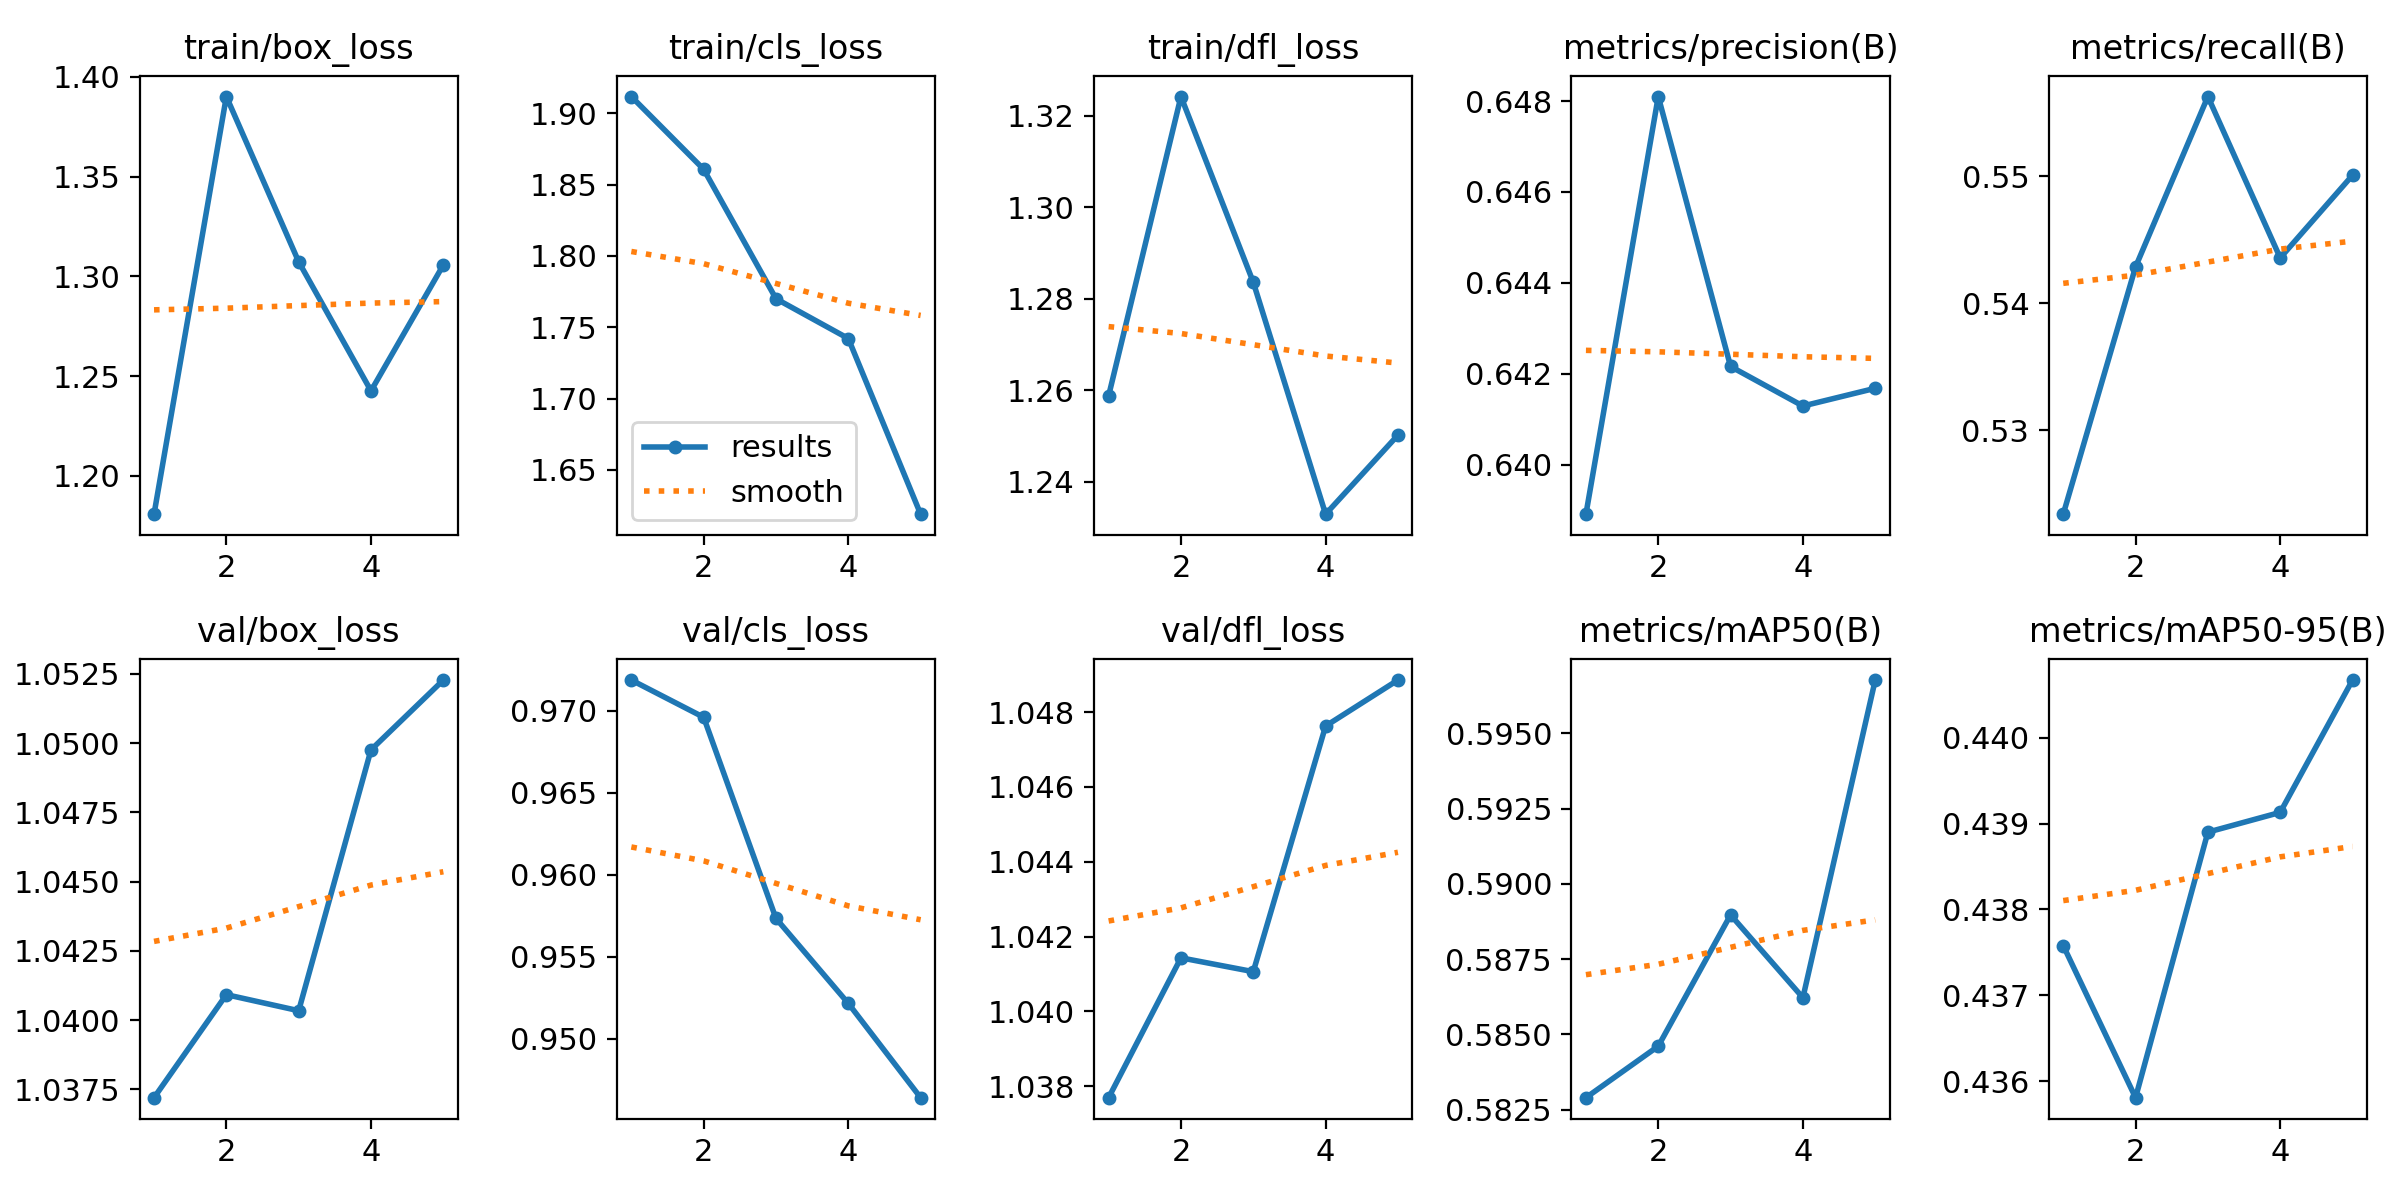

The table this chart was drawn from, first rows:
epoch, time, train/box_loss, train/cls_loss, train/dfl_loss, metrics/precision(B), metrics/recall(B), metrics/mAP50(B), metrics/mAP50-95(B), val/box_loss, val/cls_loss, val/dfl_loss, lr/pg0, lr/pg1, lr/pg2
1, 1.979, 1.181, 1.912, 1.259, 0.6389, 0.5234, 0.5829, 0.4376, 1.037, 0.9719, 1.038, 4.76e-06, 4.76e-06, 4.76e-06
2, 3.555, 1.39, 1.861, 1.324, 0.6481, 0.5429, 0.5846, 0.4358, 1.041, 0.9696, 1.041, 8.58942e-06, 8.58942e-06, 8.58942e-06
3, 5.097, 1.307, 1.77, 1.284, 0.6422, 0.5563, 0.589, 0.4389, 1.04, 0.9573, 1.041, 1.00626e-05, 1.00626e-05, 1.00626e-05
4, 6.685, 1.243, 1.742, 1.233, 0.6413, 0.5436, 0.5862, 0.4391, 1.05, 0.9522, 1.048, 9.17966e-06, 9.17966e-06, 9.17966e-06
5, 8.278, 1.306, 1.619, 1.25, 0.6417, 0.5501, 0.5968, 0.4407, 1.052, 0.9464, 1.049, 5.94048e-06, 5.94048e-06, 5.94048e-06
